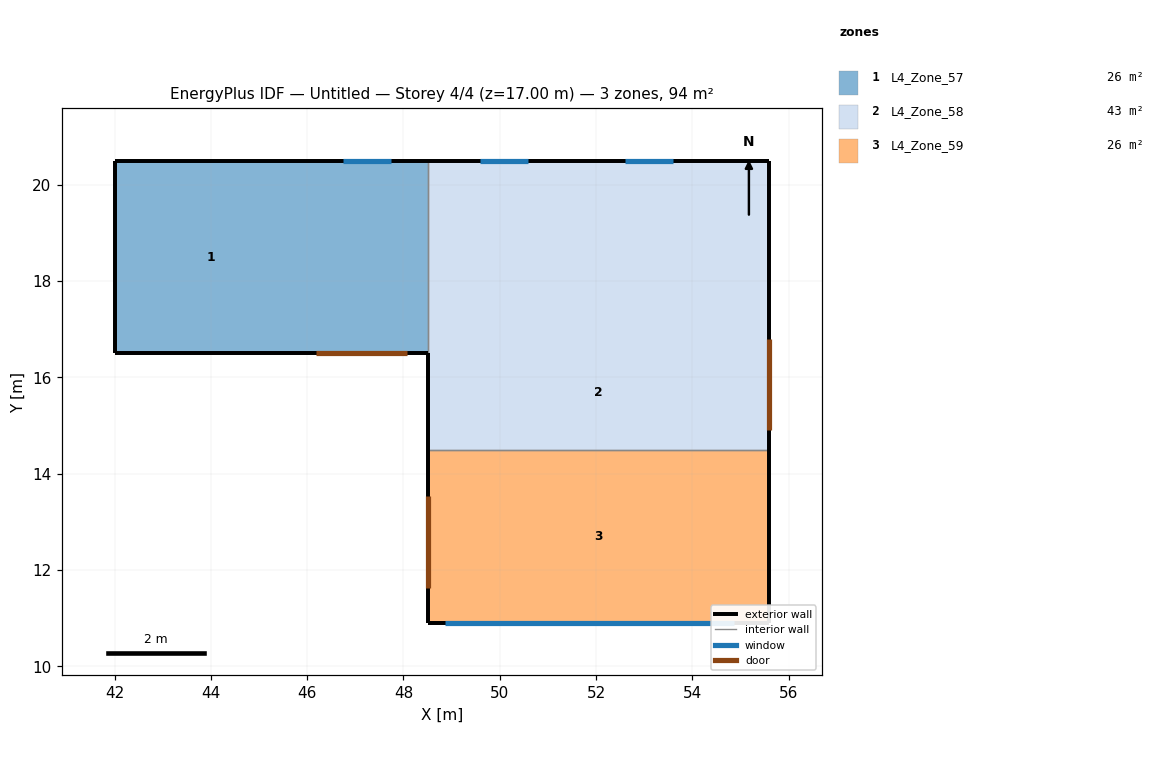
=== STOREY PLAN SPEC (per zone: floor XY polygon, exterior-wall plan segments, windows/doors) ===
zone 1: L4_Zone_57  (26.0 m²)
  floor: (48.50, 20.50) (48.50, 16.90) (46.00, 16.90) (46.00, 20.50)
  floor: (48.50, 16.90) (48.50, 16.50) (46.00, 16.50) (46.00, 16.90)
  floor: (46.00, 20.50) (46.00, 16.50) (42.00, 16.50) (42.00, 20.50)
  exterior wall: (48.50, 20.50) – (42.00, 20.50)  [6.5 m]
    window: (47.73, 20.50) – (46.73, 20.50)  [2.0 m²]
  exterior wall: (42.00, 16.50) – (48.50, 16.50)  [6.5 m]
    door: (46.18, 16.50) – (48.08, 16.50)  [4.0 m²]
  exterior wall: (42.00, 20.50) – (42.00, 16.50)  [4.0 m]
  interior walls: 1
zone 2: L4_Zone_58  (42.6 m²)
  floor: (53.85, 20.50) (53.85, 16.90) (52.05, 16.90) (52.05, 20.50)
  floor: (52.05, 20.50) (52.05, 16.90) (48.50, 16.90) (48.50, 20.50)
  floor: (55.60, 20.50) (55.60, 16.90) (53.85, 16.90) (53.85, 20.50)
  floor: (55.60, 16.90) (55.60, 14.50) (48.50, 14.50) (48.50, 16.90)
  exterior wall: (55.60, 14.50) – (55.60, 20.50)  [6.0 m]
    door: (55.60, 14.90) – (55.60, 16.80)  [4.0 m²]
  exterior wall: (55.60, 20.50) – (48.50, 20.50)  [7.1 m]
    window: (50.59, 20.50) – (49.59, 20.50)  [2.0 m²]
    window: (53.59, 20.50) – (52.59, 20.50)  [2.0 m²]
  exterior wall: (48.50, 16.50) – (48.50, 14.50)  [2.0 m]
  interior walls: 2
zone 3: L4_Zone_59  (25.6 m²)
  floor: (55.60, 14.50) (55.60, 10.90) (48.50, 10.90) (48.50, 14.50)
  exterior wall: (48.50, 14.50) – (48.50, 10.90)  [3.6 m]
    door: (48.50, 13.53) – (48.50, 11.63)  [4.0 m²]
  exterior wall: (48.50, 10.90) – (55.60, 10.90)  [7.1 m]
    window: (48.86, 10.90) – (54.86, 10.90)  [17.7 m²]
  exterior wall: (55.60, 10.90) – (55.60, 14.50)  [3.6 m]
  interior walls: 1

=== DERIVED (storey summary) ===
Building: Untitled
Storey: 4 of 4  (floor level z = 17.00 m)
Storey gross floor area: 94.2 m²
Zones on this storey: 3
  - L4_Zone_57: floor 26.0 m²; exterior wall 17.0 m (90.1 m²); 1 window(s) 2.0 m²; WWR 2.2%; 1 door(s)
  - L4_Zone_58: floor 42.6 m²; exterior wall 15.1 m (80.0 m²); 2 window(s) 4.0 m²; WWR 5.0%; 1 door(s)
  - L4_Zone_59: floor 25.6 m²; exterior wall 14.3 m (75.8 m²); 1 window(s) 17.7 m²; WWR 23.4%; 1 door(s)
Zone adjacency (shared interzone walls):
  - L4_Zone_57 ↔ L4_Zone_58
  - L4_Zone_58 ↔ L4_Zone_59